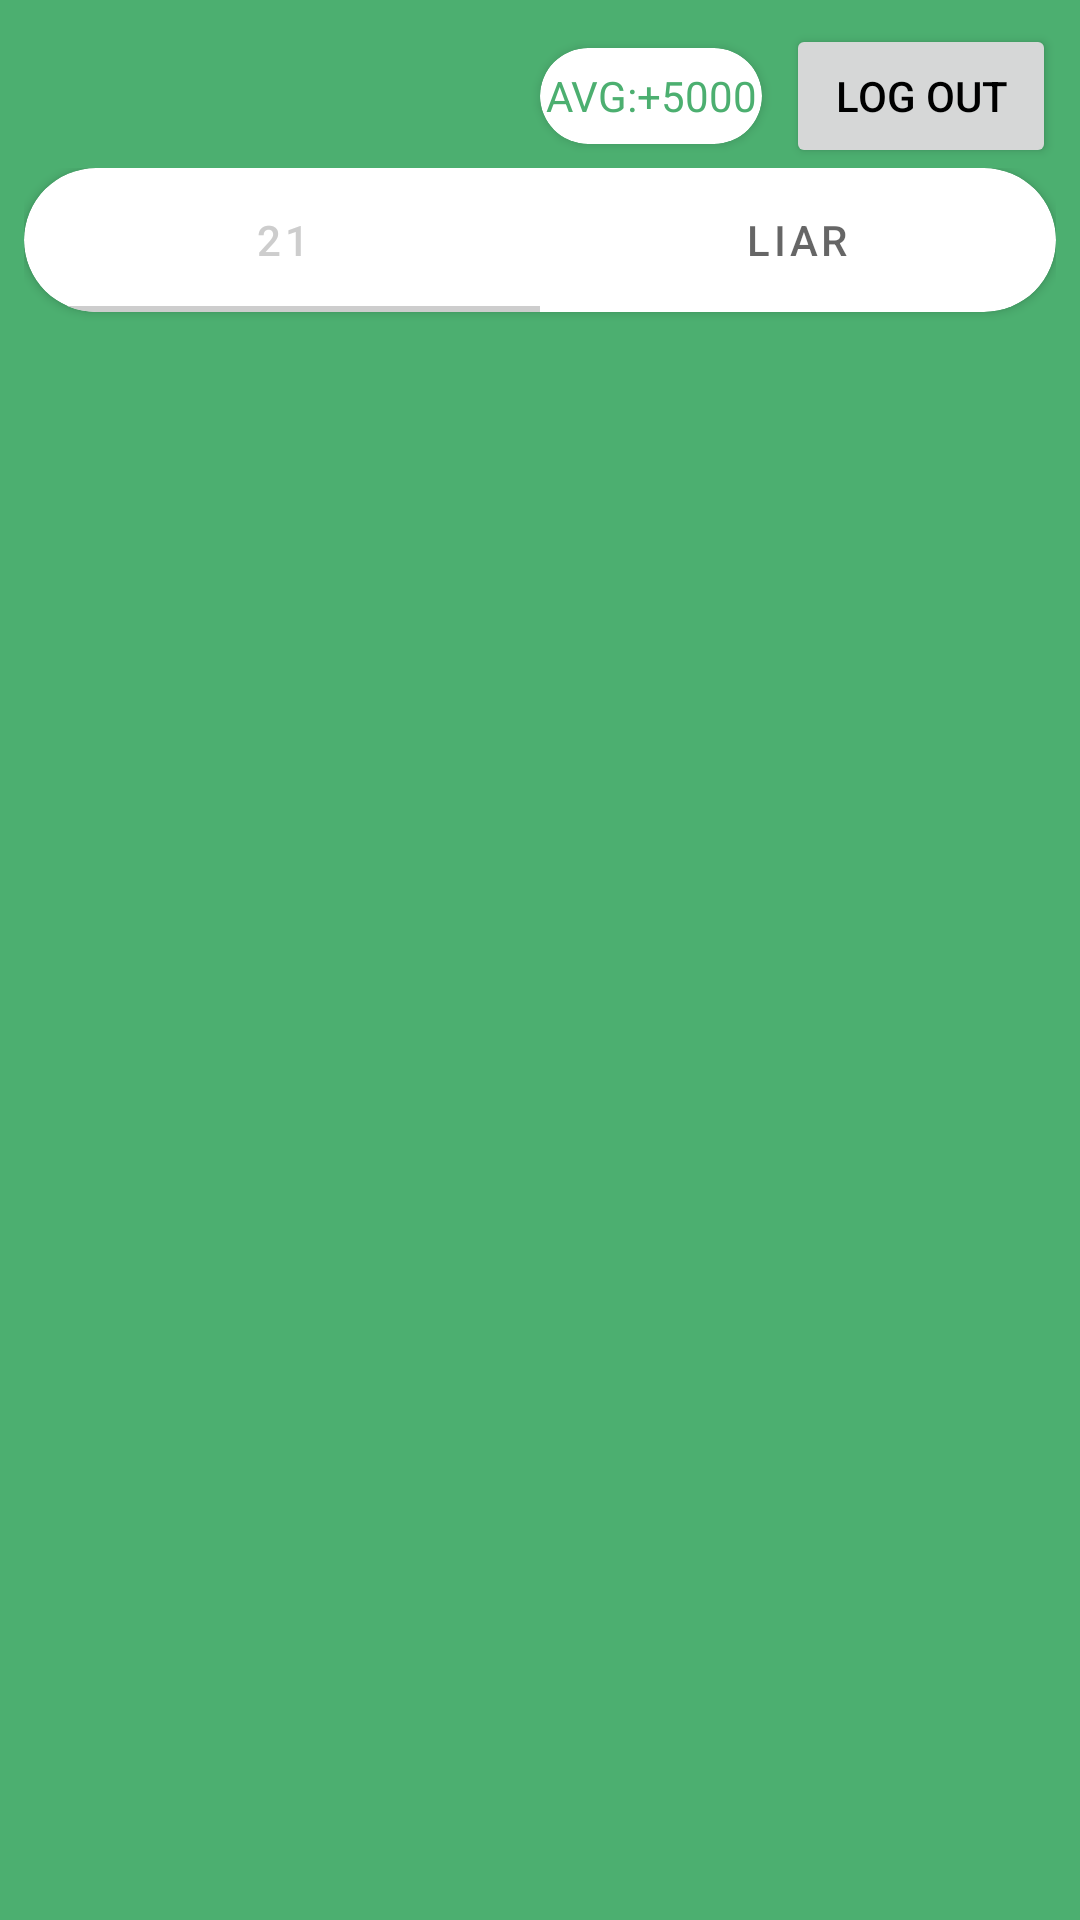

Produce the Android XML layout that renders to this screen, including the resource entries it uses.
<!-- AndroidManifest.xml: application theme Theme.CardGamesProject -->
<!-- res/layout/activity_game_choose.xml -->
<?xml version="1.0" encoding="utf-8"?>
<LinearLayout xmlns:android="http://schemas.android.com/apk/res/android"
    xmlns:app="http://schemas.android.com/apk/res-auto"
    xmlns:tools="http://schemas.android.com/tools"
    android:id="@+id/parentLayout"
    android:layout_width="match_parent"
    android:layout_height="match_parent"
    android:background="@color/backgroundGreen"
    android:orientation="vertical"
    android:padding="8dp"
    tools:context="com.akscardgames.cardgamesproject.menu.StartActivity">

    <LinearLayout
        android:layout_gravity="center"
        android:layout_width="match_parent"
        android:layout_height="wrap_content"
        android:orientation="horizontal">

        <TextView
            android:id="@+id/name"
            android:layout_width="match_parent"
            android:layout_height="match_parent"
            android:layout_weight="1.1"
            android:gravity="center"
            android:textSize="14sp"
            android:textStyle="bold" />

        <LinearLayout
            android:layout_width="match_parent"
            android:layout_height="wrap_content"
            android:layout_weight="1">
            <androidx.cardview.widget.CardView
                android:layout_margin="8dp"
                android:layout_width="match_parent"
                android:layout_height="match_parent"
                app:cardCornerRadius="500dp"
                android:layout_weight="1">
                <LinearLayout
                    android:background="@color/DarkGrey"
                    android:layout_width="match_parent"
                    android:layout_height="match_parent">
                    <TextView
                        android:id="@+id/avg"
                        android:gravity="center"
                        android:textSize="14sp"
                        android:layout_width="match_parent"
                        android:layout_height="match_parent"
                        android:textColor="@color/backgroundGreen"
                        android:text="AVG:+5000"/>
                </LinearLayout>
            </androidx.cardview.widget.CardView>

            <Button
                android:id="@+id/logout"
                android:layout_width="match_parent"
                android:layout_height="wrap_content"
                android:layout_weight="1"
                android:text="@string/log_out"
                android:textColor="@color/black"
                android:textSize="14sp"
                app:cornerRadius="@android:dimen/thumbnail_height" />
        </LinearLayout>
    </LinearLayout>

    <LinearLayout
        android:layout_width="match_parent"
        android:layout_height="match_parent"
        android:orientation="vertical">

        <androidx.cardview.widget.CardView
            android:layout_width="match_parent"
            android:layout_height="wrap_content"
            app:cardCornerRadius="@android:dimen/thumbnail_height">

            <com.google.android.material.tabs.TabLayout
                android:id="@+id/tabLayout"
                android:layout_width="match_parent"
                android:layout_height="match_parent"
                android:background="@color/DarkGrey">

                <com.google.android.material.tabs.TabItem
                    android:layout_width="match_parent"
                    android:layout_height="wrap_content"
                    android:text="@string/_21" />

                <com.google.android.material.tabs.TabItem
                    android:layout_width="match_parent"
                    android:layout_height="wrap_content"
                    android:text="@string/liar" />
            </com.google.android.material.tabs.TabLayout>

        </androidx.cardview.widget.CardView>

        <androidx.viewpager2.widget.ViewPager2
            android:id="@+id/FragmentsContainer"
            android:layout_width="match_parent"
            android:layout_height="match_parent" />
    </LinearLayout>
</LinearLayout>
<!-- resources referenced by this layout -->
<resources>
  <color name="backgroundGreen">#4CAF70</color>
  <color name="black">#FF000000</color>
  <string name="_21" translatable="false">21</string>
  <string name="liar">Liar</string>
  <string name="log_out">log out</string>
  <style name="Theme.CardGamesProject" parent="Theme.MaterialComponents.DayNight.NoActionBar">
          
          <item name="colorPrimary">@color/buttonGrey</item>
          <item name="colorPrimaryVariant">@color/purple_700</item>
          <item name="colorOnPrimary">@color/white</item>
          
          <item name="colorSecondary">@color/teal_200</item>
          <item name="colorSecondaryVariant">@color/teal_700</item>
          <item name="colorOnSecondary">@color/black</item>
          
          <item name="android:statusBarColor">?attr/colorPrimaryVariant</item>
          
      </style>
  <color name="buttonGrey">#CDCDCD</color>
  <color name="purple_700">#FF3700B3</color>
  <color name="white">#FFFFFFFF</color>
  <color name="teal_200">#FF03DAC5</color>
  <color name="teal_700">#FF018786</color>
</resources>
